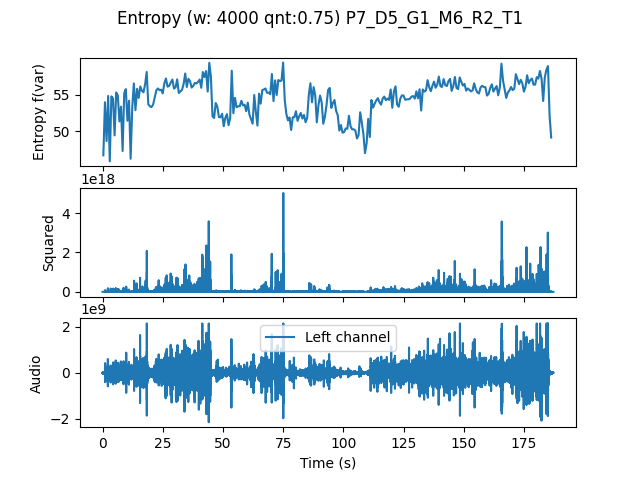

Source data for this figure (header and first rows):
, t0, var
0.0, 0.0, 46.78
0.6667, 0.6667, 53.96
1.333, 1.333, 48.7
2.0, 2.0, 54.81
2.667, 2.667, 45.96
3.333, 3.333, 54.75
4.0, 4.0, 54.48
4.667, 4.667, 49.47
5.333, 5.333, 55.28
6.0, 6.0, 54.87
6.667, 6.667, 51.36
7.333, 7.333, 53.36
8.0, 8.0, 47.36
8.667, 8.667, 55.19
9.333, 9.333, 55.73
10.0, 10.0, 51.45
10.67, 10.67, 54.16
11.33, 11.33, 46.31
12.0, 12.0, 53.24
12.67, 12.67, 56.5
13.33, 13.33, 52.87
14.0, 14.0, 55.77
14.67, 14.67, 54.53
15.33, 15.33, 56.09
16.0, 16.0, 55.52
16.67, 16.67, 55.3
17.33, 17.33, 56.35
18.0, 18.0, 58.05
18.67, 18.67, 53.68
19.33, 19.33, 53.42
20.0, 20.0, 53.3
20.67, 20.67, 53.64
21.33, 21.33, 54.57
22.0, 22.0, 55.55
22.67, 22.67, 55.82
23.33, 23.33, 55.59
24.0, 24.0, 55.65
24.67, 24.67, 55.15
25.33, 25.33, 56.52
26.0, 26.0, 57.17
26.67, 26.67, 56.06
27.33, 27.33, 56.16
28.0, 28.0, 56.64
28.67, 28.67, 57.03
29.33, 29.33, 55.8
30.0, 30.0, 55.97
30.67, 30.67, 57.05
31.33, 31.33, 55.21
32.0, 32.0, 55.43
32.67, 32.67, 55.62
33.33, 33.33, 56.42
34.0, 34.0, 57.84
34.67, 34.67, 56.02
35.33, 35.33, 57.13
36.0, 36.0, 56.8
36.67, 36.67, 55.94
37.33, 37.33, 56.16
38.0, 38.0, 56.57
38.67, 38.67, 56.49
39.33, 39.33, 56.71
... 220 more rows
